Run: headless pygame with SDL's dummy video driver; simulated clock (each Clock.tick advances the game by its frame time, no real sleeping); random seed 0; keys injected as events and as key.get_pressed() state; mouse plan: one left click at the window centre at the start of phase 2, then a move to the lower-right quarter at the start of phase 3.
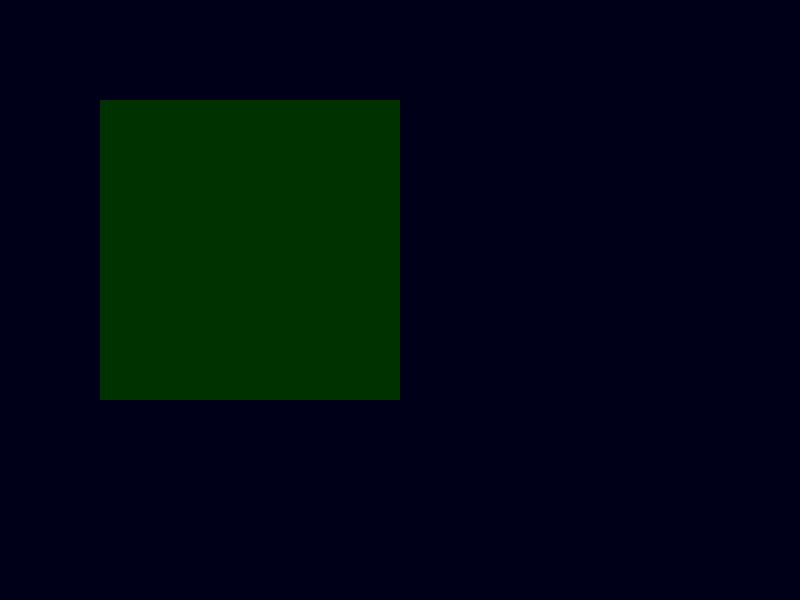
Frame 1 of 4 · flips 1–60 · no input
Frame 2 of 4 · flips 61–180 · clicked the window centre · tapped SPACE, RETURN · held RIGHT (→), D · screen unchanged from frame 1, image omitted
Frame 3 of 4 · flips 181–300 · moved the mouse to the lower-right quarter · held DOWN (↓), S · screen unchanged from frame 2, image omitted
Frame 4 of 4 · flips 301–420 · held LEFT (←), A, UP (↑), W · screen unchanged from frame 3, image omitted

The pygame program that drew these frames:

import pygame

# constanten
#   instellingen van het programma die we makkelijk willen kunnen veranderen

# constanten_window
window_breedte = 800
window_hoogte = 600
window_achtergrondkleur = (0, 0, 25)
# constanten_vakje
vakje_breedte = 100
vakje_hoogte = 100
vakje_achtergrondkleur = (0, 50, 0)
# constanten_speelveld
speelveld_marge_links = 100
speelveld_marge_boven = 100
speelveld_breedte = 300 # = vakje_breedte * 3
speelveld_hoogte = 300 # = vakje_hoogte * 3

pygame.init()
screen = pygame.display.set_mode( [window_breedte,window_hoogte] ) 
clock = pygame.time.Clock()

draait = True

while draait == True:
    # ontvang invoer
    for event in pygame.event.get():
        if event.type == pygame.QUIT:
            draait = False
        elif event.type == pygame.MOUSEBUTTONDOWN:
            pos = pygame.mouse.get_pos()
            #print("mouseclick(", pos, ")")
            # controleer of click binnen het speelveld is
            # speelveld_marge_links < x < speelveld_marge_links + speelveld_breedte
            if pos[0] >= speelveld_marge_links and pos[0] <= speelveld_marge_links + speelveld_breedte:
                if pos[1] >= speelveld_marge_boven and pos[1] <= speelveld_marge_boven + speelveld_hoogte:
                    print('*')

    # teken het speelbord
    screen.fill( window_achtergrondkleur )
    # teken de vakjes
    for j in range(3):
        for i in range(3):
            pygame.draw.rect(screen, vakje_achtergrondkleur,
                [speelveld_marge_links + i*vakje_breedte,
                 speelveld_marge_boven + j*vakje_hoogte,
                 vakje_breedte,
                 vakje_hoogte] )
    
    clock.tick(60)
    pygame.display.flip()
    
    
pygame.quit()
